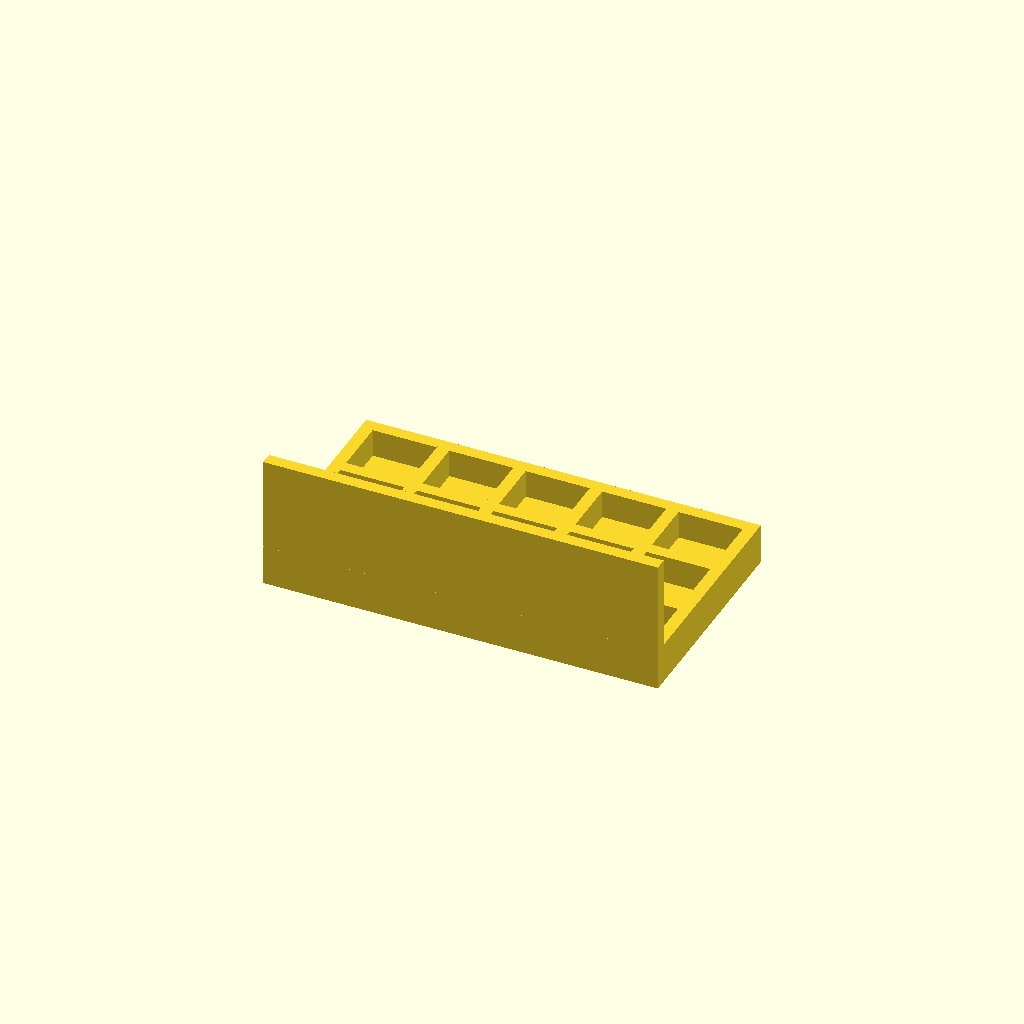
Cell 1: rendered with the file's own defaults.
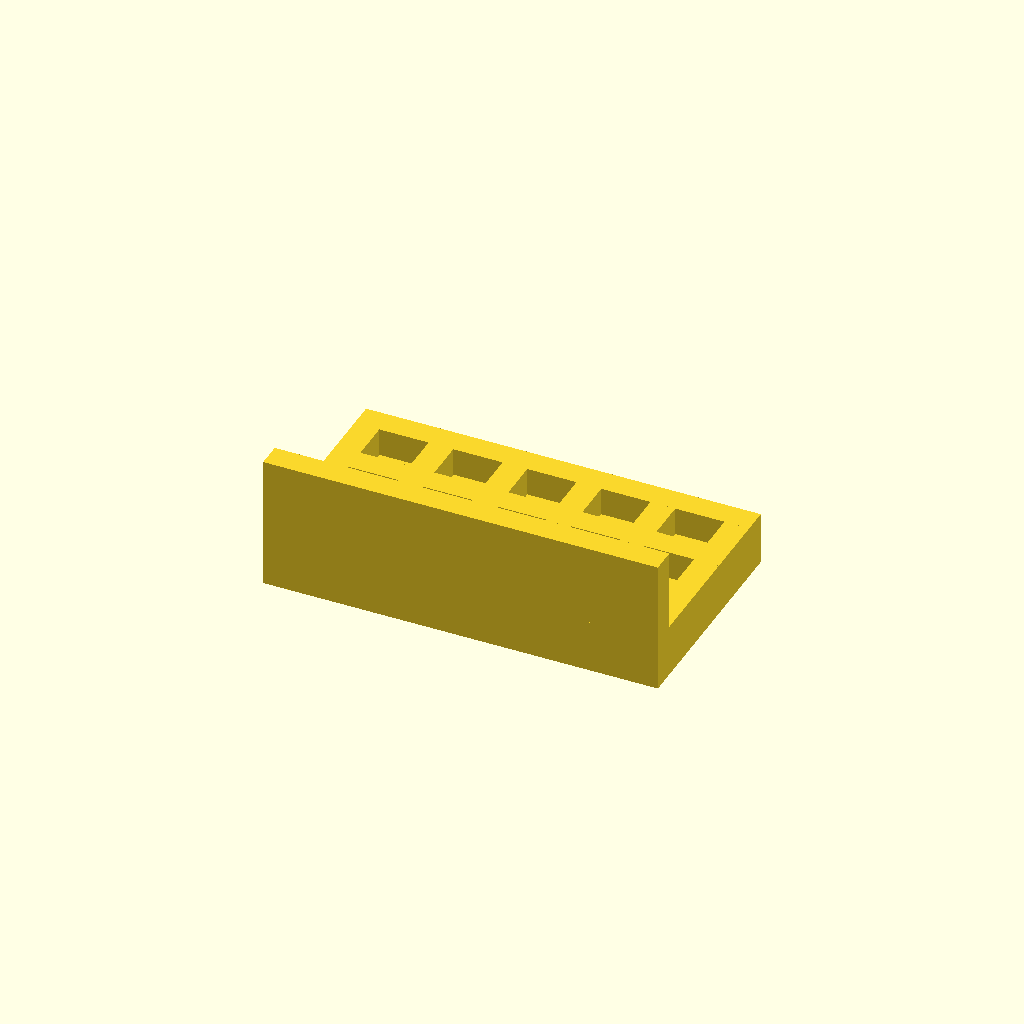
Cell 2: the same model with dikte = 37.
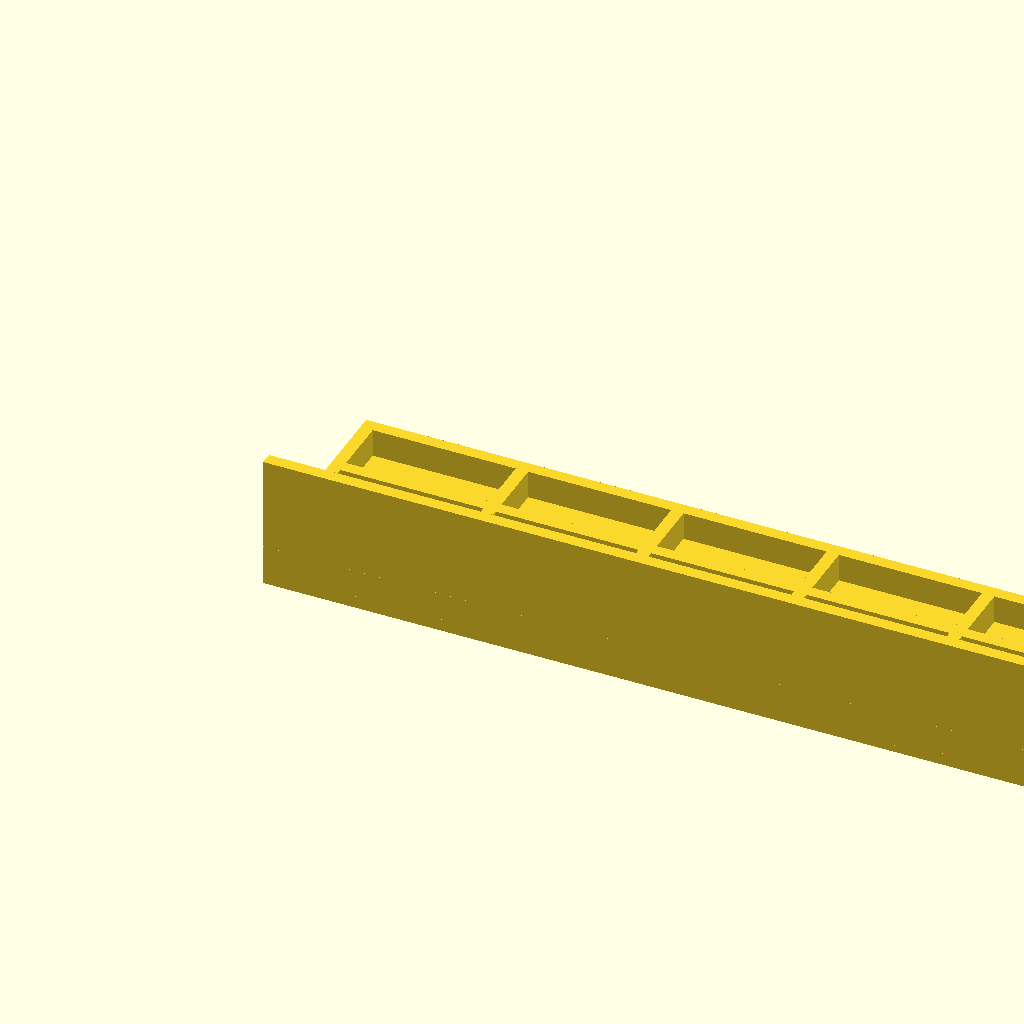
Cell 3: the same model with lengte = 1180.
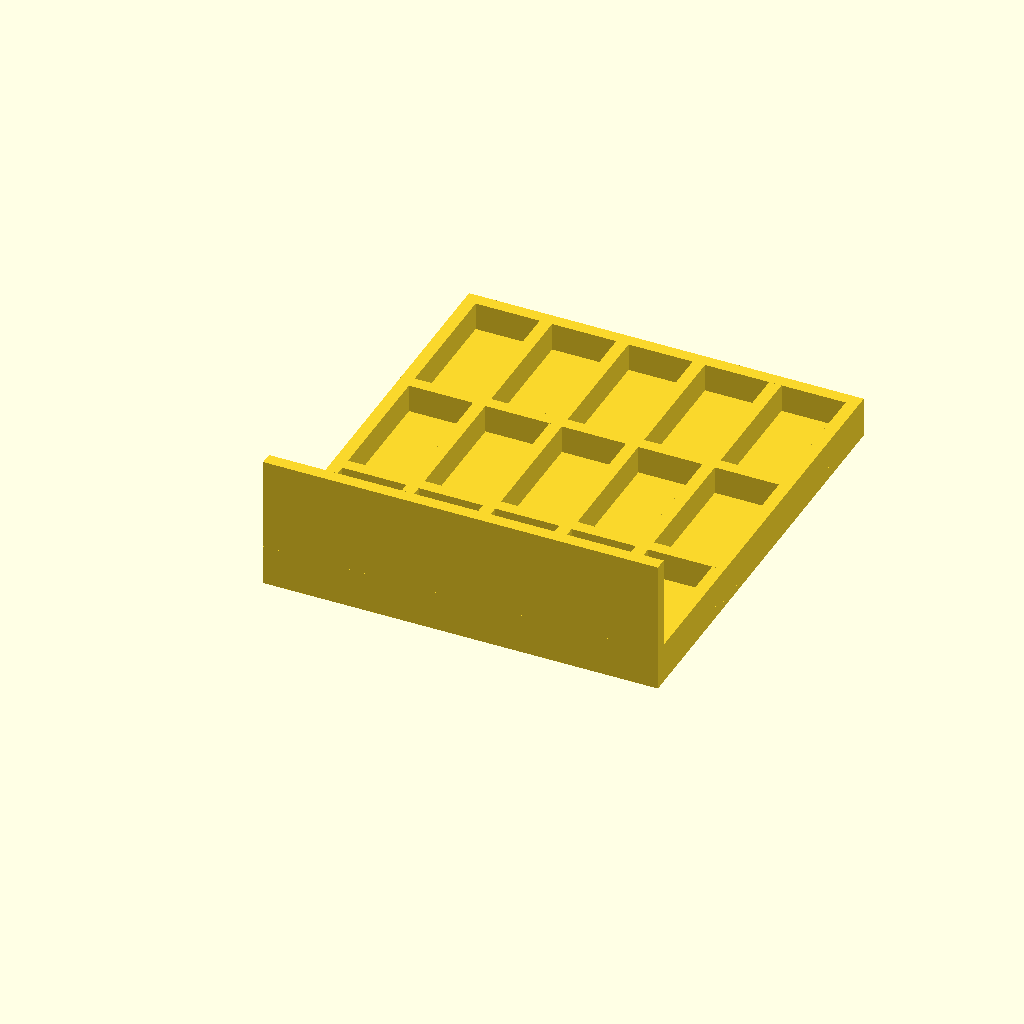
Cell 4: the same model with hoogte = 660.
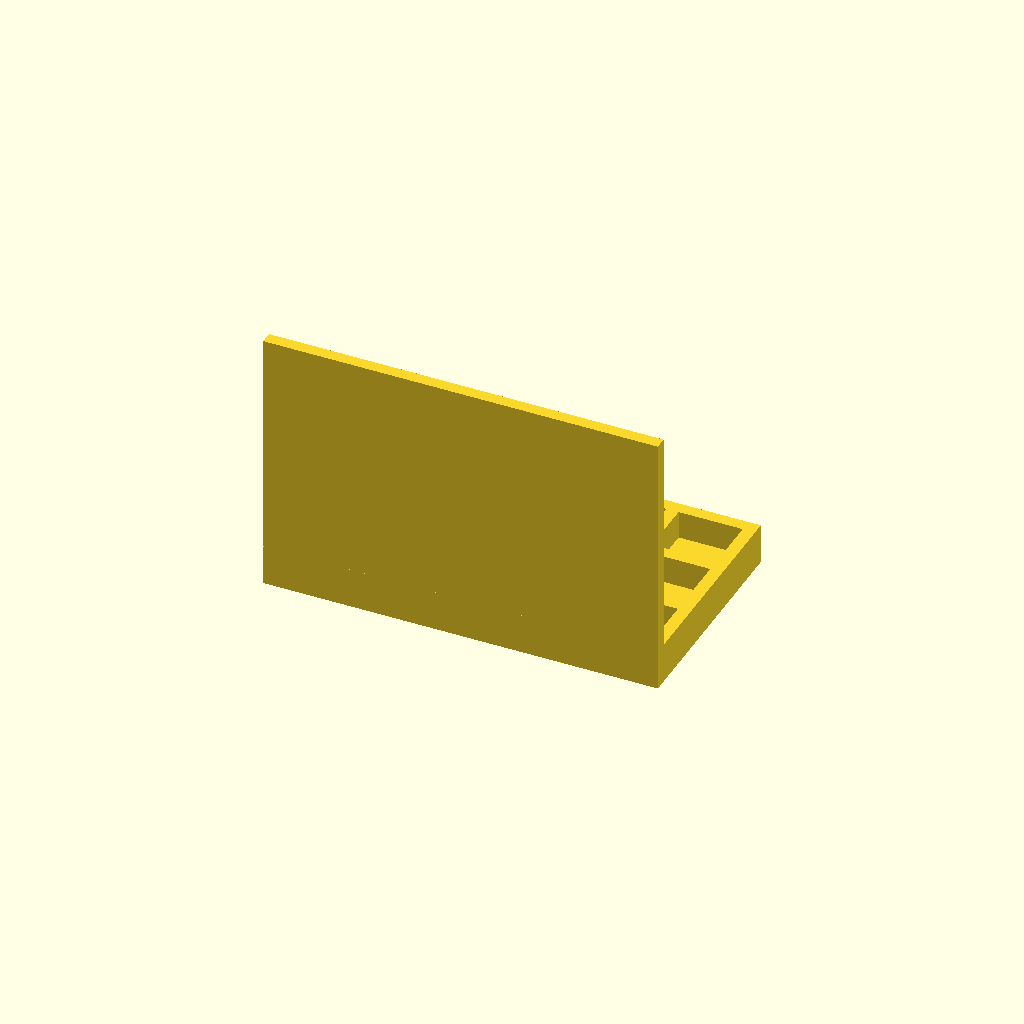
Cell 5: diepte = 400 (everything else at default).
All cells are drawn from one camera (rotation 55°, 0°, 25°, orthographic, colour scheme Cornfield), so only the parameter changes between them.
Source of the model, inputs/thingiverse/files/thing-774593/Rolluikkasten.scad:
dikte =18.5;
lengte = 590;
hoogte = 330;
diepte = 200;
aantalSteunVerticaal = 5;
aantalSteunHorizontaal = 3;

diepteInfrezing = 8;
hoogteSteun = 50;

//explode();
rolluikkasten();
//horizontaalSteun();
//verticaalSteun();

module explode(){
    translate([0,hoogte*2,0]){
difference(){
  square ([lengte,hoogte],center = false);
projection(cut=true) rolluikkastenExplode();
}
translate([0, (-diepte) -50,0]){
 
projection(cut=true) onderplaat();

  
}
}
  
//horizontaal   
for ( i = [0 :hoogteSteun +20: hoogteSteun *aantalSteunHorizontaal ] )
{
    translate([0,-i,0]){
        projection (cut=true) horizontaalSteun();
}
}

//verticaal
for ( i = [0 :hoogte+50:  (hoogte +50)* aantalSteunVerticaal ] )
{
translate([hoogte + i, 100, 0]){
rotate([0,0,90]){
projection (cut= true) verticaalSteun();
}
}
}
}
 module rolluikkasten(){
        
// difference(){
cube([lengte,hoogte,dikte], center=false);
translate([0,0,dikte]){
cube([lengte,dikte,diepte-dikte], center=false);
}

for ( i = [0 :  (lengte-dikte)/aantalSteunVerticaal: lengte] )
{
    translate([i,dikte,dikte-diepteInfrezing]){
cube([dikte,hoogte-dikte,hoogteSteun], center=false);
}
}
for ( i = [0 :  (hoogte-dikte)/aantalSteunHorizontaal: hoogte] )
{

 translate([0,i,dikte-diepteInfrezing]){
cube([lengte,dikte,hoogteSteun], center=false);
}
}

{   
//}
}
}

module rolluikkastenExplode(){

 difference(){
cube([lengte,hoogte,dikte], center=false);
translate([0,0,dikte]){
cube([lengte,dikte,diepte-dikte], center=false);
}

for ( i = [0 :  (lengte-dikte)/aantalSteunVerticaal: lengte] )
{
    translate([i,0,0]){
cube([dikte,hoogte,hoogteSteun], center=false);
}
}
for ( i = [0 :  (hoogte-dikte)/aantalSteunHorizontaal: hoogte] )
{

 translate([0,i,0]){
cube([lengte,dikte,hoogteSteun], center=false);
}
}

{   
}
}
}
module horizontaalSteun(){

   
 difference(){
        
 translate([0,0,0]){
cube([lengte,hoogteSteun,dikte], center=false);

} 

for ( i = [0 :  (lengte-dikte)/aantalSteunVerticaal: lengte] )
{
    translate([i,0,0]){
cube([dikte,hoogteSteun/2,hoogte-dikte,], center=false);

}

}
}
}

module verticaalSteun(){

   
 difference(){
translate([0,diepteInfrezing,0]){
cube([hoogteSteun,hoogte-diepteInfrezing,dikte], center=false);
}
for ( i = [0 :  (hoogte-dikte)/aantalSteunHorizontaal: hoogte] )
{

 translate([0,i,0]){
cube([hoogteSteun/2,dikte,dikte*2], center=false);
     
}
}


}
}

module onderplaat(){

   
 difference(){
        
 translate([0,0,0]){
cube([lengte,diepte,dikte], center=false);

} 

for ( i = [0 :  (lengte-dikte)/aantalSteunVerticaal: lengte] )
{
    translate([i,0,0]){
cube([dikte,hoogteSteun/2,hoogte-dikte], center=false);

}

}
}
}
Parameter table extracted from the source (name, type, default, range or options):
dikte: number, default 18.5
lengte: number, default 590
hoogte: number, default 330
diepte: number, default 200
aantalSteunVerticaal: number, default 5
aantalSteunHorizontaal: number, default 3
diepteInfrezing: number, default 8
hoogteSteun: number, default 50
